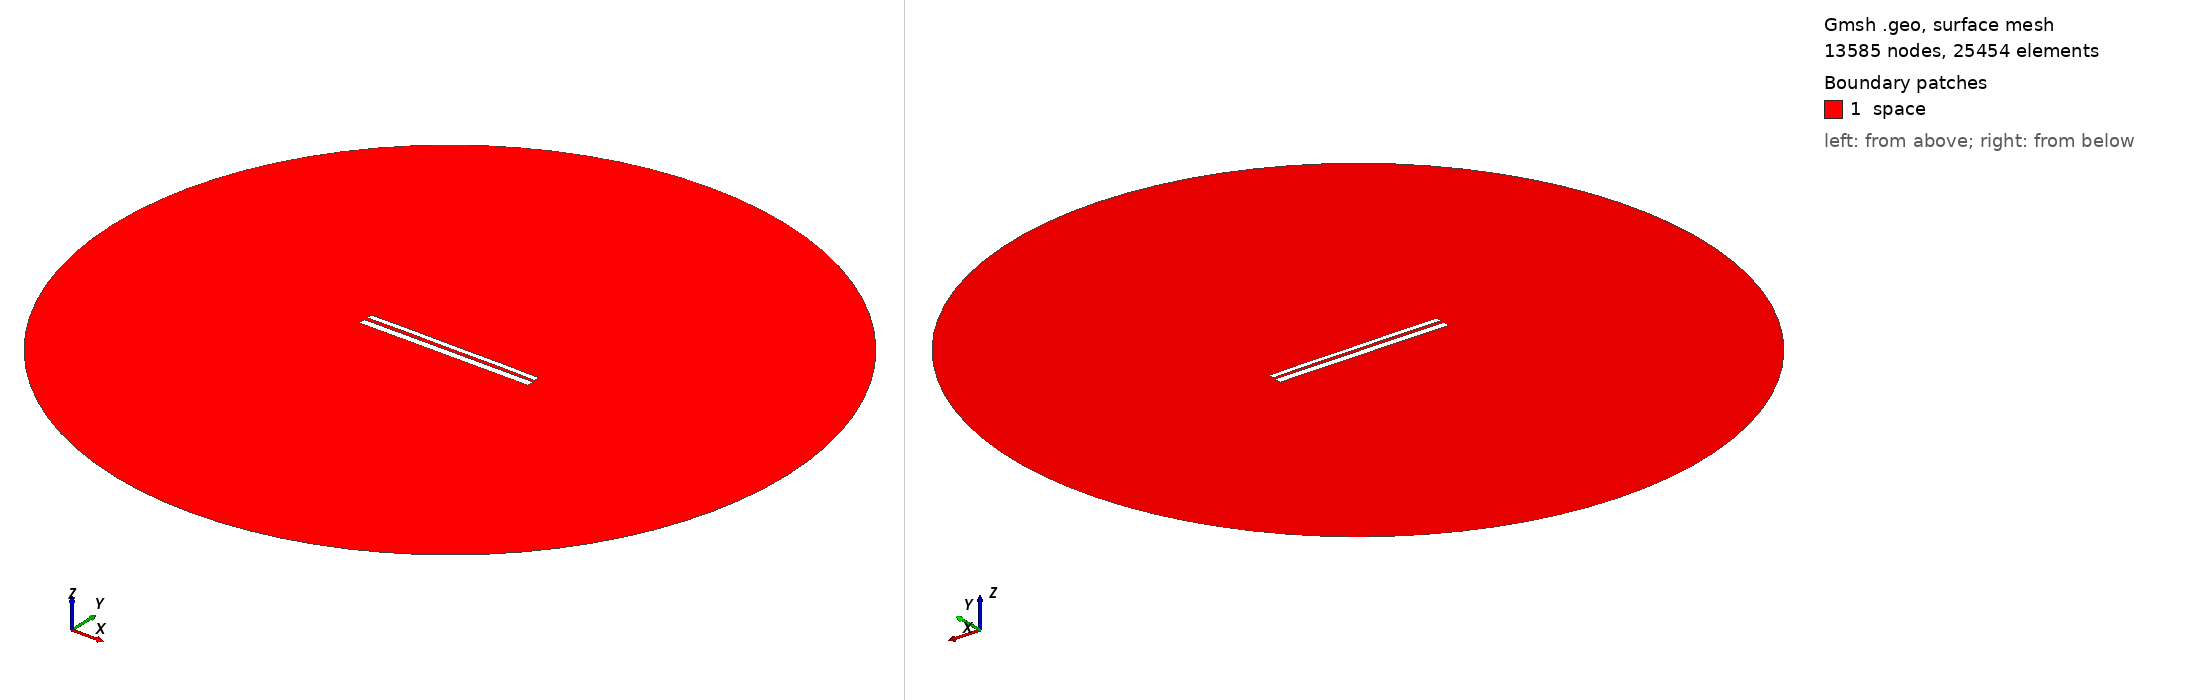

Gmsh geometry script, surface-meshed: 13585 nodes, 25454 surface elements. Boundary patches (legend numbers): 1 space. Left view from above one corner, right view from below the opposite corner. Legend entries are the model's physical surfaces. The drawing asked Gmsh for element sizes between 1% and 20% of the model's largest extent; the script's own settings can give other sizes.

=== 10089.geo (drawn) ===
//---------------------------------------
// Geometry kernel
//---------------------------------------

SetFactory("OpenCASCADE");



//---------------------------------------
// Parameters of the geometry
//---------------------------------------

// Overetch of the upper plate
overetch = 0.375;

// Distance between the plates
distance = 1.75;

// Discretization over the x axis (for the deformation)
nx = 50; 

// Length of the plate
L = 100 - overetch; 

// Number of modes
n = 4; 

// 1st mode coefficient
coeff(1) = -0.15;
beta(1) = 0.596864 * 3.1415926535 / L;

// 2nd mode coefficient
coeff(2) = 0.07499999999999998;
beta(2) = 1.49418 * 3.1415926535 / L;

// 3rd mode coefficient
coeff(3) = 0.0;
beta(3) = 2.50025 * 3.1415926535 / L;

// 4th mode coefficient
coeff(4) = 0.07499999999999998;
beta(4) = 3.49999 * 3.1415926535 / L;



//---------------------------------------
// Upper plate (deformed rectangle)
//---------------------------------------

// Coordiantes of the upper plate
xmin = -50;
xmax = 50 - overetch;

// Height of the upper plate
yheight = 4 - 2 * overetch;

// Indexes of the points
UpperID[] = {};
LowerID[] = {};
LeftID[] = {};
RightID[] = {};

// Point index
p = 1;

// Horizontal edges
For i In {1:nx}
    x = xmin + (i-1)*(xmax - xmin)/(nx-1);

    y_bottom = distance / 2 + overetch;
    For j In {1:n}
        C = (Cosh(beta(j)*L) + Cos(beta(j)*L)) / (Sinh(beta(j)*L) + Sin(beta(j)*L));
        y_bottom  = y_bottom + coeff(j) * (Cosh(beta(j)*(x+50)) - Cos(beta(j)*(x+50)) - C * (Sinh(beta(j)*(x+50)) - Sin(beta(j)*(x+50))));
    EndFor

    y_top = y_bottom + yheight;

    Point(p) = {x, y_top, 0, 1.0};
    UpperID[i] = p;
    p = p + 1;

    Point(p) = {x, y_bottom, 0, 1.0};
    LowerID[i] = p;
    p = p + 1;
EndFor

// Create point lists
UpperPts[] = {}; LowerPts[] = {};
For i In {1:nx}
  UpperPts[] += {UpperID[i]};
  LowerPts[] += {LowerID[i]};
EndFor

// Build splines
Spline(1) = {UpperPts[]};
Spline(2) = {LowerPts[]};
Line(3) = {LowerPts[nx-1], UpperPts[nx-1]};
Line(4) = {LowerPts[0], UpperPts[0]};

// Build the plane surface
Curve Loop(1) = {2, 3, -1, -4};
Plane Surface(1) = {1};



//---------------------------------------
// Lower plate (rectangle)
//---------------------------------------

// Vertices
Point(1001) = {-50, -1, 0, 1.0};
Point(1002) = { 50, -1, 0, 1.0};
Point(1003) = { 50,  -5, 0, 1.0};
Point(1004) = {-50,  -5, 0, 1.0};

// Edges
Line(5) = {1001, 1002};
Line(6) = {1002, 1003};
Line(7) = {1003, 1004};
Line(8) = {1004, 1001};

// Plane surface
Line Loop(2) = {5, 6, 7, 8};
Plane Surface(2) = {2}; 



//---------------------------------------
// Outer (fictious) boundary
//---------------------------------------

// Points
Point(1005) = {0, 0, 0};       // Center
Point(1006) = {200, 0, 0};     // Start point
Point(1007) = {0, 200, 0};     // 90 degrees
Point(1008) = {-200, 0, 0};    // 180 degrees
Point(1009) = {0, -200, 0};    // 270 degrees

// Circle arcs (each needs start, center, end)
Circle(9) = {1006, 1005, 1007};
Circle(10) = {1007, 1005, 1008};
Circle(11) = {1008, 1005, 1009};
Circle(12) = {1009, 1005, 1006};

// Plane surface for the entire domain
Curve Loop(3) = {9, 10, 11, 12};
Surface(3) = {3};

// Subtract the plates from the whole domain to obtain the actual domain where we want to solve the equations
BooleanDifference{ Surface{3}; Delete; }{ Surface{1}; Surface{2}; Delete; }




//---------------------------------------
// Transfinite Lines/Curves
//---------------------------------------

// Set the number of points on the boundaries
r = 7;

// Plates
Transfinite Curve {1, 2} = 50*r Using Progression 1;
Transfinite Curve {3, 4} = 2*r Using Progression 1;
Transfinite Line {5, 7} = 50*r Using Progression 1;
Transfinite Line {6, 8} = 2*r Using Progression 1;

// Outer boundary
Transfinite Line {9, 10, 11, 12} = 20 Using Progression 1;



//---------------------------------------
// Physical groups
//---------------------------------------                

// Physical curves (boundaries)
Physical Line("force_segment", 10) = {2};
Physical Line("upper_plate", 11) = {1, 3, 4};
Physical Line("lower_plate", 12) = {5, 6, 7, 8};
Physical Line("boundary", 20) = {9, 10, 11, 12};

// Physical Surfaces
Physical Surface("space", 30) = {3};



//---------------------------------------
// 6. Generate the Mesh
//---------------------------------------

// 2D mesh generation
Mesh 2;
